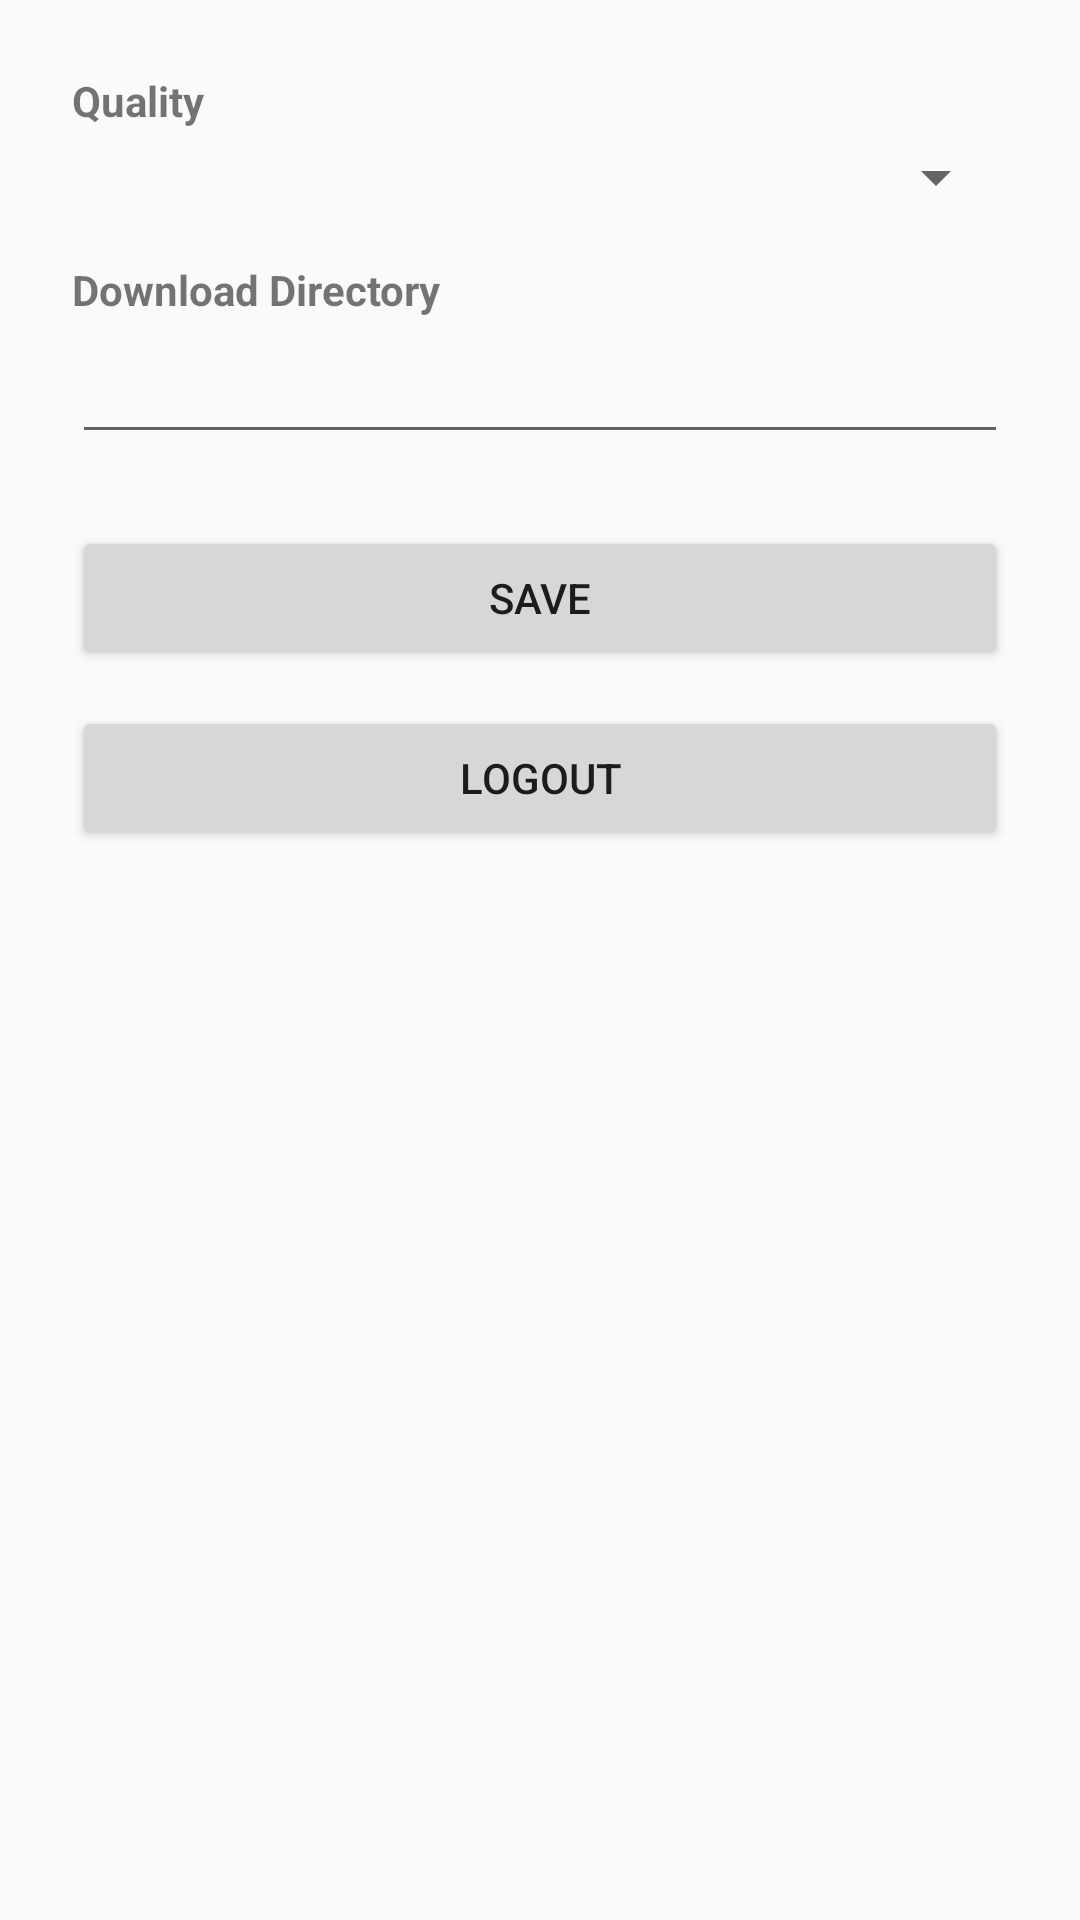

Reconstruct the res/layout file that produces this screen, plus the resources it refers to.
<!-- AndroidManifest.xml: application theme AppTheme -->
<!-- res/layout/activity_settings.xml -->
<?xml version="1.0" encoding="utf-8"?>
<LinearLayout xmlns:android="http://schemas.android.com/apk/res/android"
    android:layout_width="match_parent"
    android:layout_height="match_parent"
    android:orientation="vertical"
    android:padding="24dp">

    <TextView
        android:layout_width="match_parent"
        android:layout_height="wrap_content"
        android:text="Quality"
        android:textStyle="bold"
        android:layout_marginBottom="4dp"/>

    <Spinner
        android:id="@+id/spinnerQuality"
        android:layout_width="match_parent"
        android:layout_height="wrap_content"
        android:layout_marginBottom="16dp"/>

    <TextView
        android:layout_width="match_parent"
        android:layout_height="wrap_content"
        android:text="Download Directory"
        android:textStyle="bold"
        android:layout_marginBottom="4dp"/>

    <EditText
        android:id="@+id/etDownloadDir"
        android:layout_width="match_parent"
        android:layout_height="wrap_content"
        android:inputType="text"
        android:layout_marginBottom="24dp"/>

    <Button
        android:id="@+id/btnSave"
        android:layout_width="match_parent"
        android:layout_height="wrap_content"
        android:text="Save"
        android:layout_marginBottom="12dp"/>

    <Button
        android:id="@+id/btnLogout"
        android:layout_width="match_parent"
        android:layout_height="wrap_content"
        android:text="Logout"/>

</LinearLayout>
<!-- resources referenced by this layout -->
<resources>
  <style name="AppTheme" parent="Theme.AppCompat.Light.DarkActionBar">
          <item name="colorPrimary">#1A1A2E</item>
          <item name="colorPrimaryDark">#16213E</item>
          <item name="colorAccent">#0F3460</item>
      </style>
</resources>
